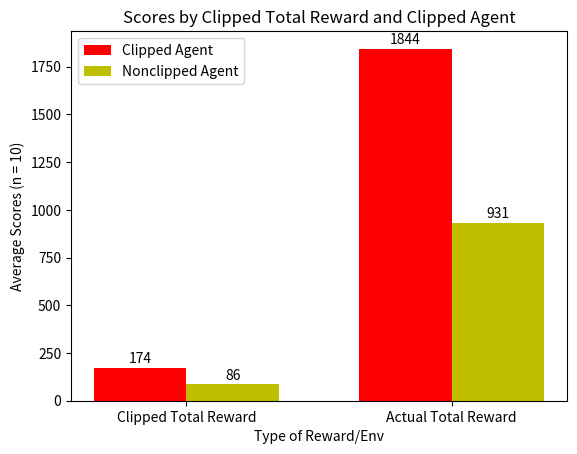

This figure's Python source:
import numpy as np
import matplotlib.pyplot as plt

clipped_agent = {'Nonclipped': [1752.0, 1949.0, 1987.0, 1312.0, 1943.0, 1850.0, 1938.0, 1636.0, 1994.0, 2083.0], 'Clipped': [181, 186, 187, 106, 185, 181, 182, 159, 184, 189]}
nonclipped_agent = {'Clipped': [86, 84, 86, 84, 84, 88, 88, 86, 88, 86], 'Nonclipped': [907.0, 912.0, 961.0, 955.0, 905.0, 963.0, 918.0, 915.0, 917.0, 958.0]}

avg_clipped_agent_nonclipped_score = np.average(clipped_agent.get('Nonclipped'))
avg_clipped_agent_clipped_score = np.average(clipped_agent.get('Clipped'))
avg_nonclipped_agent_nonclipped_score = np.average(nonclipped_agent.get('Nonclipped'))
avg_nonclipped_agent_clipped_score = np.average(nonclipped_agent.get('Clipped'))

N = 2

ind = np.arange(N)  # the x locations for the groups
width = 0.35       # the width of the bars

fig, ax = plt.subplots()

clipped_agent_means = (avg_clipped_agent_clipped_score, avg_clipped_agent_nonclipped_score)
nonclipped_agent_means = (avg_nonclipped_agent_clipped_score, avg_nonclipped_agent_nonclipped_score)

rects1 = ax.bar(ind, clipped_agent_means, width, color='r')
rects2 = ax.bar(ind + width, nonclipped_agent_means, width, color='y')

# add some text for labels, title and axes ticks
ax.set_xlabel('Type of Reward/Env')
ax.set_ylabel('Average Scores (n = 10)')
ax.set_title('Scores by Clipped Total Reward and Clipped Agent')
ax.set_xticks(ind + width / 2)
ax.set_xticklabels(('Clipped Total Reward', 'Actual Total Reward'))

ax.legend((rects1[0], rects2[0]), ('Clipped Agent', 'Nonclipped Agent'))


def autolabel(rects):
    """
    Attach a text label above each bar displaying its height
    """
    for rect in rects:
        height = rect.get_height()
        ax.text(rect.get_x() + rect.get_width()/2., 10+height,
                '%d' % int(height),
                ha='center', va='bottom')

autolabel(rects1)
autolabel(rects2)

plt.show()